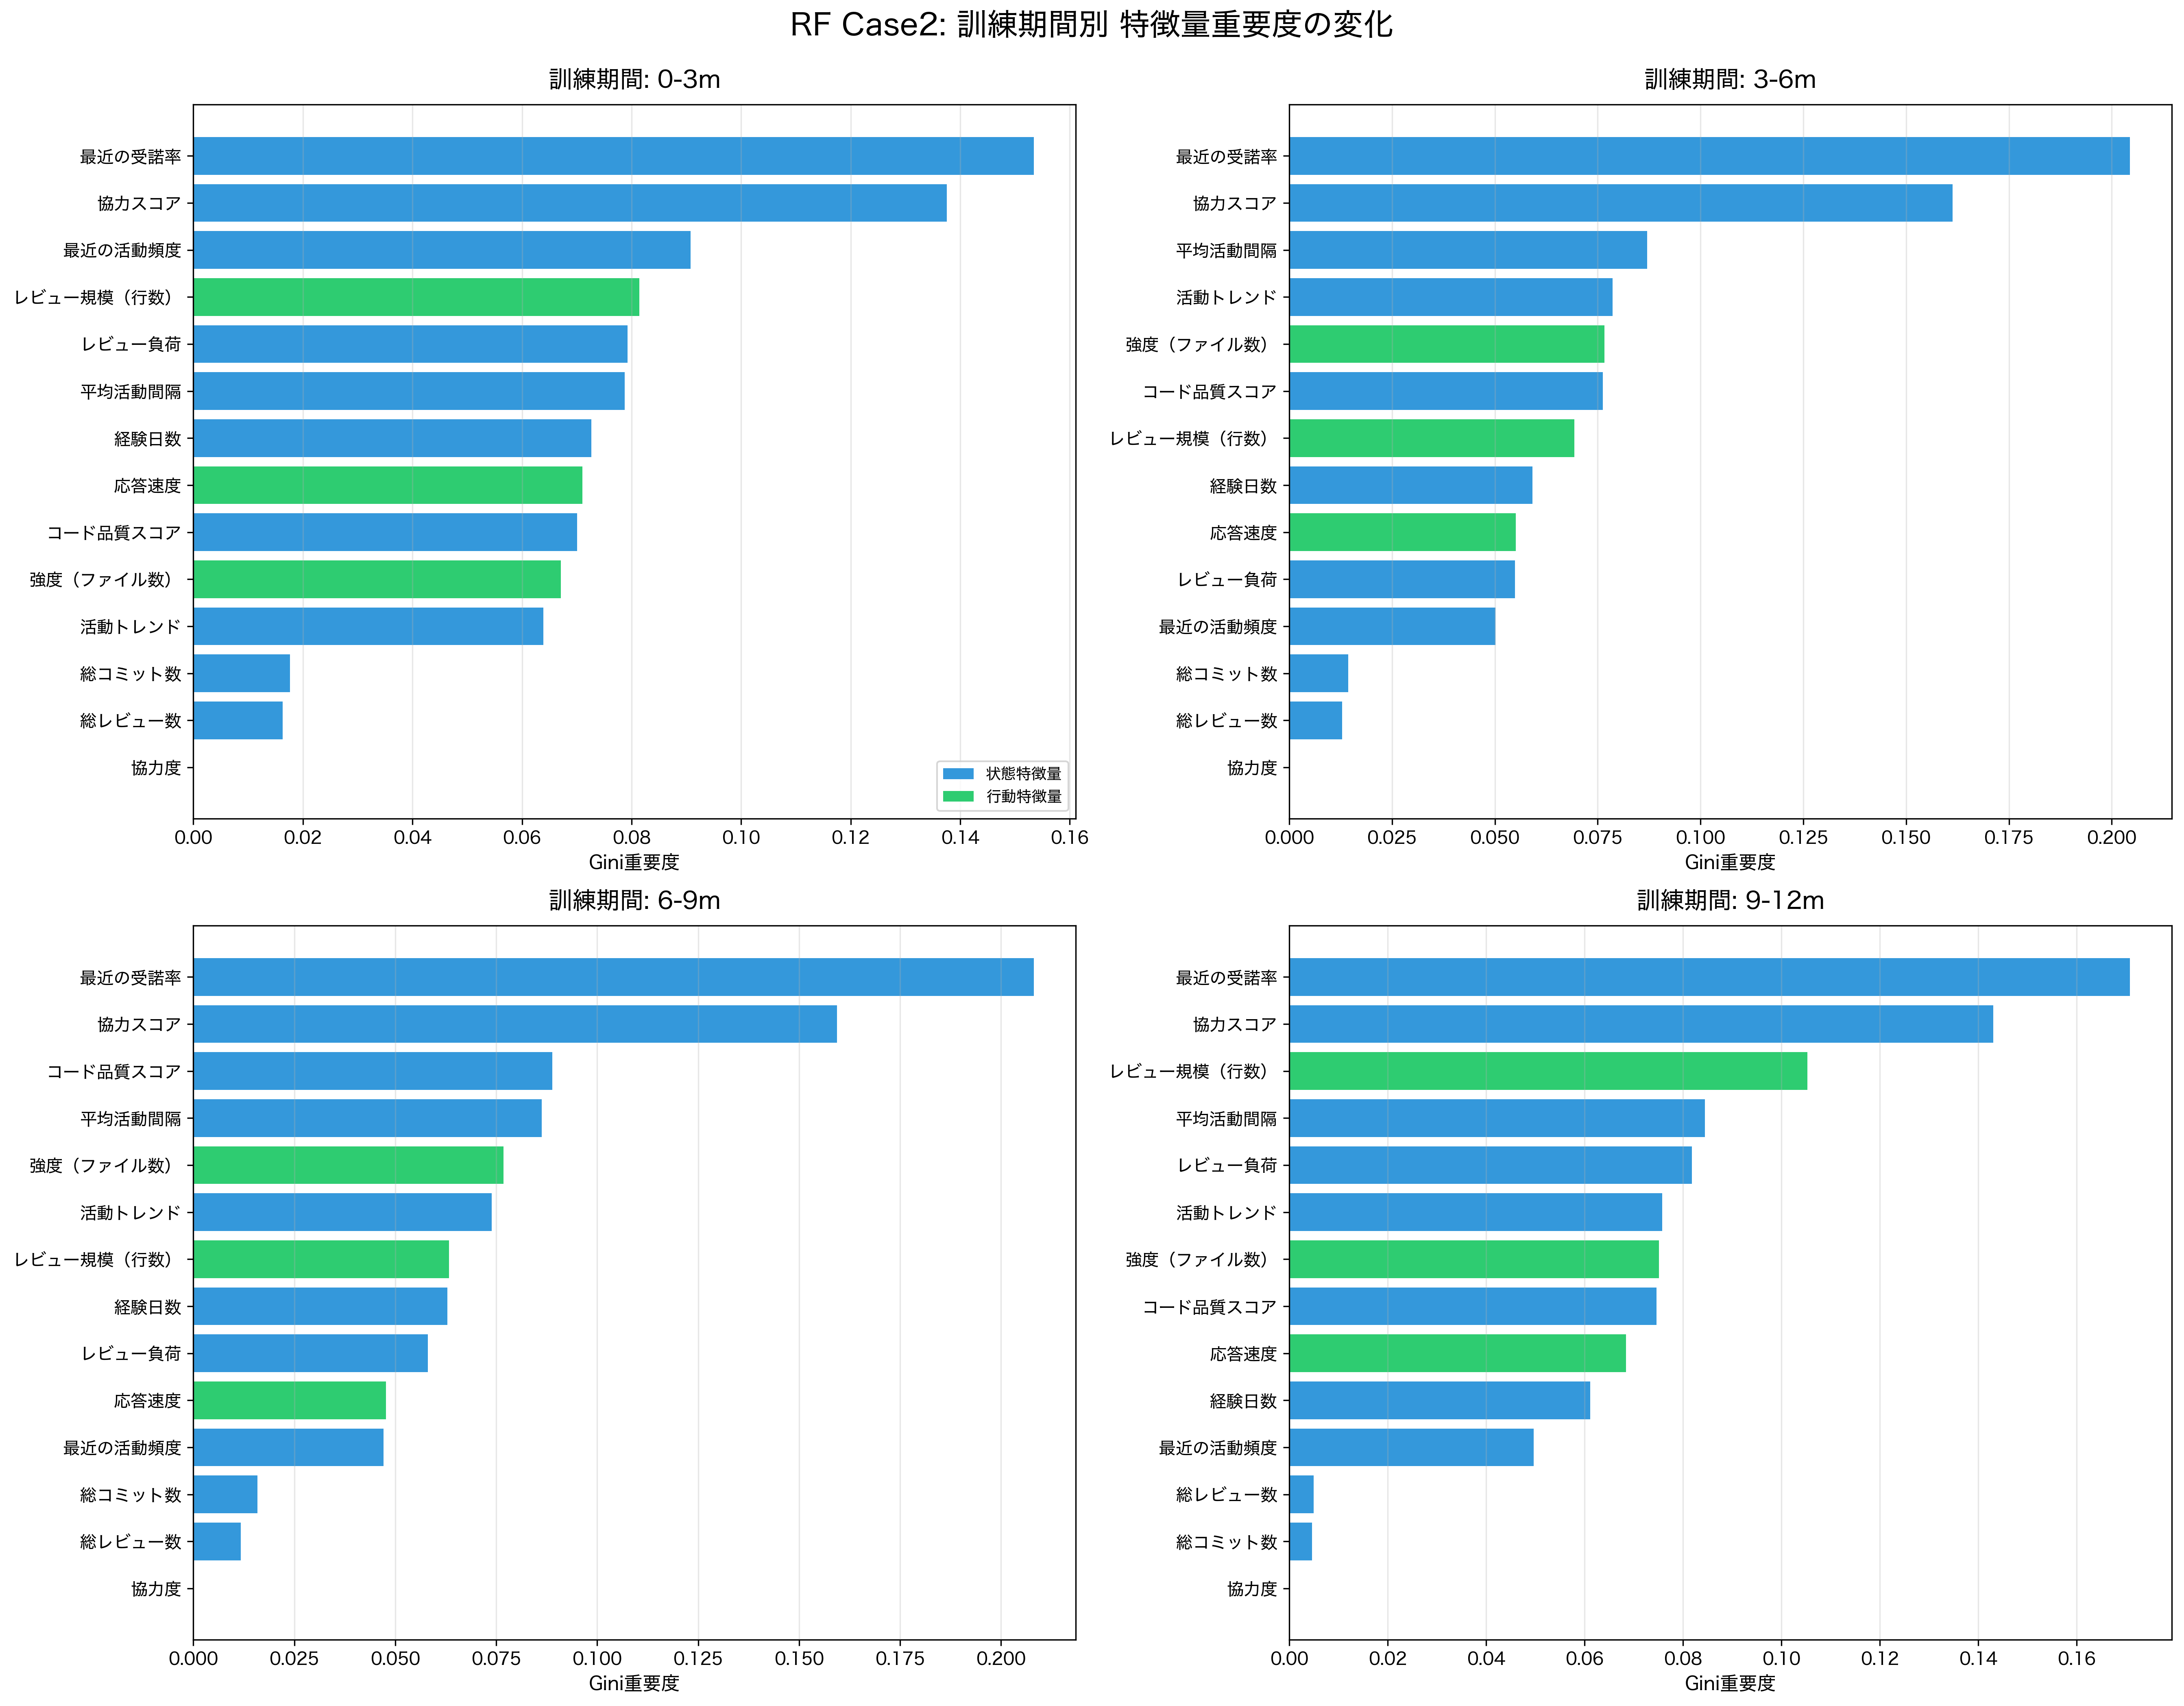

The file beside this chart, header and first rows:
feature, importance, period
経験日数, 0.07265, 0-3m
総コミット数, 0.01767, 0-3m
総レビュー数, 0.01631, 0-3m
最近の活動頻度, 0.0908, 0-3m
平均活動間隔, 0.07877, 0-3m
レビュー負荷, 0.07926, 0-3m
最近の受諾率, 0.1534, 0-3m
活動トレンド, 0.06392, 0-3m
協力スコア, 0.1375, 0-3m
コード品質スコア, 0.07008, 0-3m
応答速度, 0.07101, 0-3m
協力度, 0.0, 0-3m
強度（ファイル数）, 0.06711, 0-3m
レビュー規模（行数）, 0.08144, 0-3m
経験日数, 0.05912, 3-6m
総コミット数, 0.01435, 3-6m
総レビュー数, 0.01287, 3-6m
最近の活動頻度, 0.05016, 3-6m
平均活動間隔, 0.08703, 3-6m
レビュー負荷, 0.05486, 3-6m
最近の受諾率, 0.2044, 3-6m
活動トレンド, 0.0786, 3-6m
協力スコア, 0.1613, 3-6m
コード品質スコア, 0.07626, 3-6m
応答速度, 0.05507, 3-6m
協力度, 0.0, 3-6m
強度（ファイル数）, 0.07669, 3-6m
レビュー規模（行数）, 0.06936, 3-6m
経験日数, 0.06289, 6-9m
総コミット数, 0.0159, 6-9m
総レビュー数, 0.01176, 6-9m
最近の活動頻度, 0.04708, 6-9m
平均活動間隔, 0.08627, 6-9m
レビュー負荷, 0.05807, 6-9m
最近の受諾率, 0.2081, 6-9m
活動トレンド, 0.07391, 6-9m
協力スコア, 0.1594, 6-9m
コード品質スコア, 0.08892, 6-9m
応答速度, 0.04768, 6-9m
協力度, 0.0, 6-9m
強度（ファイル数）, 0.07676, 6-9m
レビュー規模（行数）, 0.06326, 6-9m
経験日数, 0.06115, 9-12m
総コミット数, 0.004636, 9-12m
総レビュー数, 0.004987, 9-12m
最近の活動頻度, 0.04965, 9-12m
平均活動間隔, 0.08449, 9-12m
レビュー負荷, 0.08183, 9-12m
最近の受諾率, 0.1708, 9-12m
活動トレンド, 0.07583, 9-12m
協力スコア, 0.1431, 9-12m
コード品質スコア, 0.07465, 9-12m
応答速度, 0.06845, 9-12m
協力度, 0.0, 9-12m
強度（ファイル数）, 0.07513, 9-12m
レビュー規模（行数）, 0.1053, 9-12m
